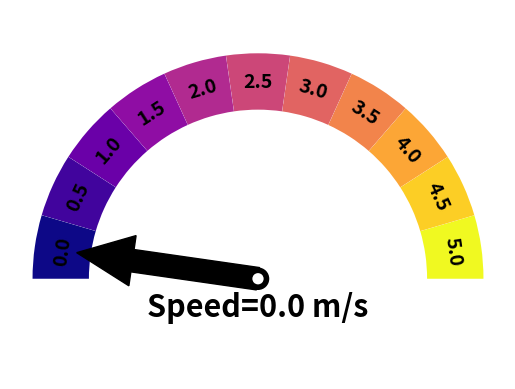
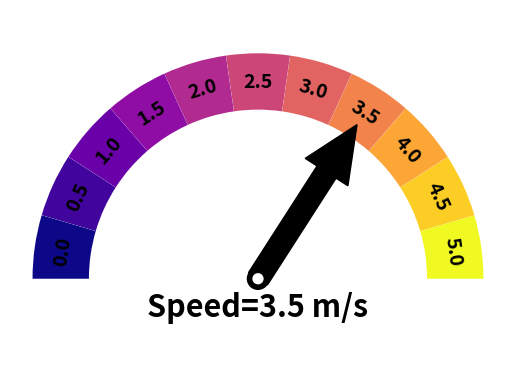
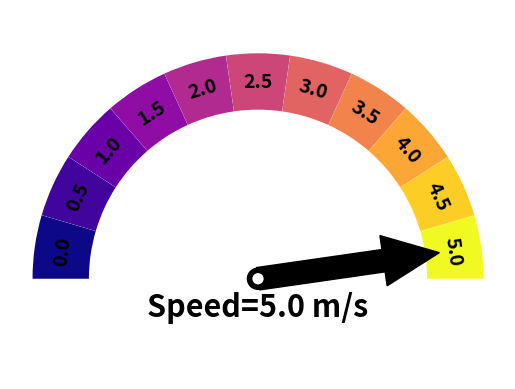

Recreate these plots in Python, in order.
from typing import Tuple

from matplotlib import cm
from matplotlib import pyplot as plt
import numpy as np
from matplotlib.axes import Axes
from matplotlib.patches import Circle, Wedge, Rectangle


def _degree_range(n):
    start = np.linspace(0, 180, n + 1, endpoint=True)[0:-1]
    end = np.linspace(0, 180, n + 1, endpoint=True)[1::]
    mid_points = start + ((end - start) / 2.)
    return np.c_[start, end], mid_points


def _rot_text(ang):
    return np.degrees(np.radians(ang) * np.pi / np.pi - np.radians(90))


def gauge(ax: Axes, bounds: Tuple[float, float], arrow: float, labels=('A', 'B', 'C'), colors='plasma', title: str = '',
          bounds_check: bool = False):
    """
    some sanity checks first

    """

    n = len(labels)

    if bounds_check and not (bounds[0] <= arrow <= bounds[1]):
        raise ValueError('Arrow position out of range')
    arrow = np.clip(arrow, *bounds)

    """
    if colors is a string, we assume it's a matplotlib colormap
    and we discretize in n discrete colors 
    """

    if isinstance(colors, str):
        cmap = cm.get_cmap(colors, n)
        cmap = cmap(np.arange(n))
        colors = cmap[::, :].tolist()
    if isinstance(colors, list):
        if len(colors) == n:
            colors = colors[::-1]
        else:
            raise Exception("\n\nnumber of colors {} not equal \
            to number of categories{}\n".format(len(colors), n))

    """
    begins the plotting
    """

    ang_range, mid_points = _degree_range(n)

    labels = labels[::-1]

    """
    plots the sectors and the arcs
    """
    patches = []
    for ang, c in zip(ang_range, colors):
        # sectors
        patches.append(Wedge((0., 0.), .4, *ang, facecolor='w', lw=2))
        # arcs
        patches.append(Wedge((0., 0.), .4, *ang, width=0.10, facecolor=c, lw=2, alpha=1.0))

    [ax.add_patch(p) for p in patches]

    """
    set the autolabel_service 
    """

    for mid, lab in zip(mid_points, labels):
        ax.text(0.35 * np.cos(np.radians(mid)), 0.35 * np.sin(np.radians(mid)), lab,
                horizontalalignment='center', verticalalignment='center', fontsize=14,
                fontweight='bold', rotation=_rot_text(mid))

    """
    set the bottom banner and the title
    """
    r = Rectangle((-0.4, -0.1), 0.8, 0.1, facecolor='w', lw=2)
    ax.add_patch(r)

    if "{}" in title:
        title = title.format(arrow)
    ax.text(0, -0.05, title, horizontalalignment='center',
            verticalalignment='center', fontsize=22, fontweight='bold')

    """
    plots the arrow now
    """

    tile = 180 / n / 2
    swing = 180 - 2 * tile
    pos = tile + swing - (arrow - bounds[0]) / (bounds[1] - bounds[0]) * swing

    ax.arrow(0, 0, 0.225 * np.cos(np.radians(pos)), 0.225 * np.sin(np.radians(pos)),
             width=0.04, head_width=0.09, head_length=0.1, fc='k', ec='k')

    ax.add_patch(Circle((0, 0), radius=0.02, facecolor='k'))
    ax.add_patch(Circle((0, 0), radius=0.01, facecolor='w', zorder=11))

    """
    removes frame and ticks, and makes axis equal and tight
    """
    ax.set_frame_on(False)
    ax.axes.set_xticks([])
    ax.axes.set_yticks([])
    ax.axis('equal')


if __name__ == "__main__":
    for d in [0, 3.5, 5]:
        fig, a = plt.subplots()
        gauge(a, bounds=(0.0, 5.0), arrow=d, colors='plasma', labels=np.linspace(0, 5, 11), title="Speed={} m/s")

    plt.show(block=True)
